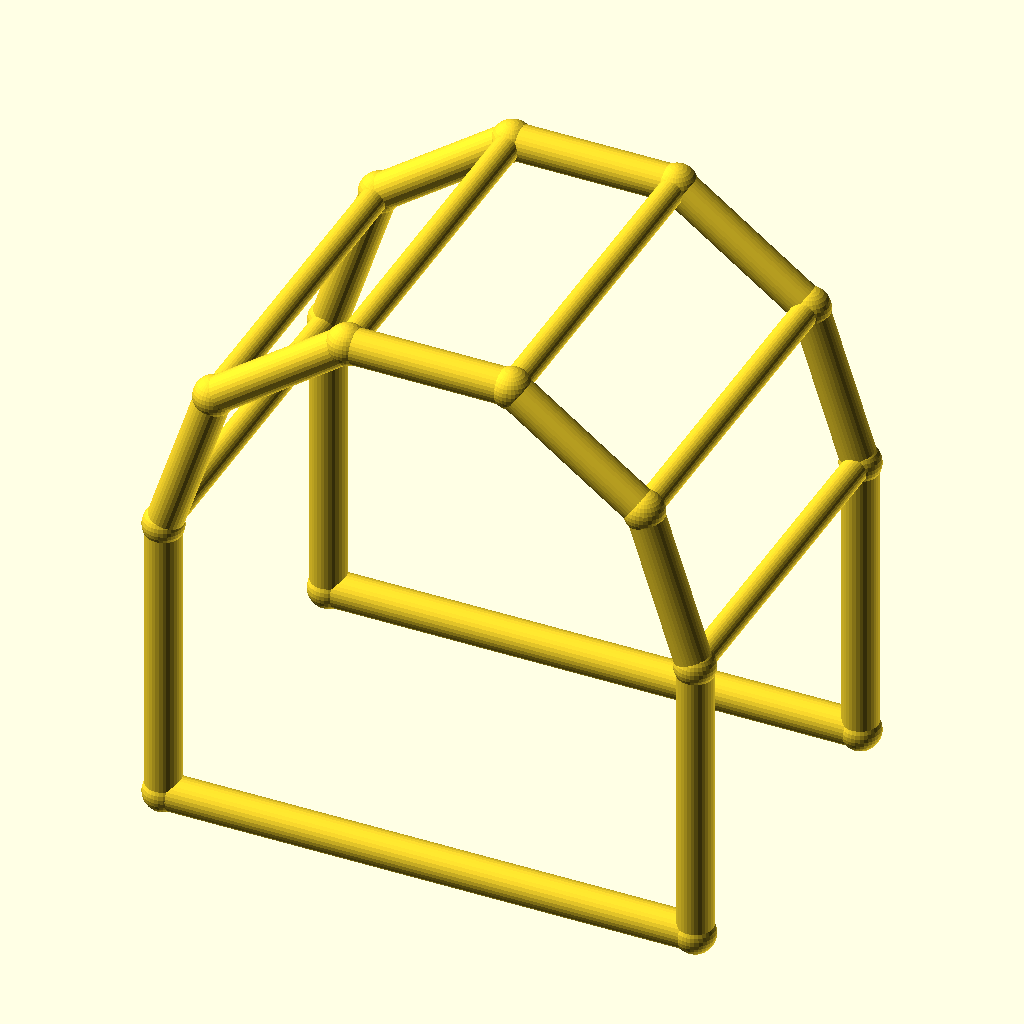
Cell 1 — every parameter at its default value.
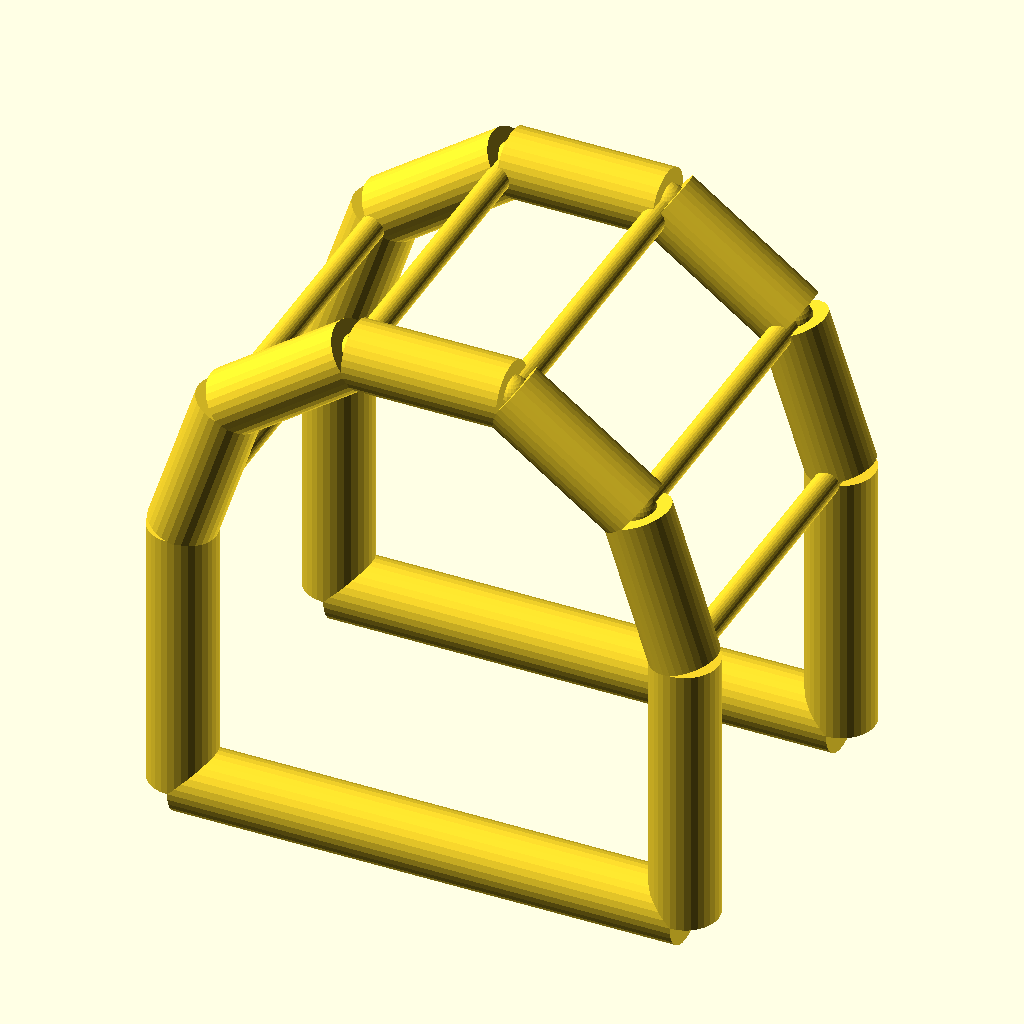
Cell 2: the same model with chord_r = 6.
The same orthographic view direction (rotation 55°, 0°, 25°; colour scheme Cornfield) for every cell, with the view re-fitted per cell, so scale and position can differ between cells.
OpenSCAD source file optional_data/data/wire4/pergola/scene_0162.scad:
$fn = 32;

// ----------------------------------------------------------------------
// Pergola arch: 5-segment arches, span 90 mm
// ----------------------------------------------------------------------

// --- parameters (mm) ---
span = 90;                // arch span, X
post_h = 50;              // post height
arch_r = 45;              // arch radius
depth = 60;               // frame spacing, Y
chord_r = 3;              // arch and post member radius
brace_r = 2.2;            // purlin member radius
joint_r = 3.4;            // joint ball radius
fit_tol = 0.05;           // declared fit tolerance (prompt contract)
free_tol = 0.3;           // declared free tolerance (prompt contract)

bbox_x = 96.8;  // overall X, joints included
bbox_y = 66.8;  // overall Y, joints included
bbox_z = 99.6;  // overall Z, joints included
chord_d = 2 * chord_r;  // arch stock diameter
brace_d = 2 * brace_r;  // purlin stock diameter
nodes = [[0.0, 0.0, 0.0], [90.0, 0.0, 0.0], [0.0, 0.0, 50.0], [8.5942, 0.0, 76.4503], [31.0942, 0.0, 92.7975], [58.9058, 0.0, 92.7975], [81.4058, 0.0, 76.4503], [90.0, 0.0, 50.0], [0.0, 60.0, 0.0], [90.0, 60.0, 0.0], [0.0, 60.0, 50.0], [8.5942, 60.0, 76.4503], [31.0942, 60.0, 92.7975], [58.9058, 60.0, 92.7975], [81.4058, 60.0, 76.4503], [90.0, 60.0, 50.0]];

module member(a, b, r) {
  /* round stock from joint a to joint b, ends buried in the joint balls */
  d = b - a;
  length = norm(d);
  translate(a) rotate([0, acos(d[2] / length), atan2(d[1], d[0])])
    cylinder(h = length, r = r);
}

module joint(p, r) {
  /* ball at the joint centre, fatter than every member meeting there */
  translate(p) sphere(r = r);
}

/* members - each call is one graph edge */
member(nodes[0], nodes[2], chord_r);
member(nodes[1], nodes[7], chord_r);
member(nodes[0], nodes[1], chord_r);
member(nodes[2], nodes[3], chord_r);
member(nodes[3], nodes[4], chord_r);
member(nodes[4], nodes[5], chord_r);
member(nodes[5], nodes[6], chord_r);
member(nodes[6], nodes[7], chord_r);
member(nodes[8], nodes[10], chord_r);
member(nodes[9], nodes[15], chord_r);
member(nodes[8], nodes[9], chord_r);
member(nodes[10], nodes[11], chord_r);
member(nodes[11], nodes[12], chord_r);
member(nodes[12], nodes[13], chord_r);
member(nodes[13], nodes[14], chord_r);
member(nodes[14], nodes[15], chord_r);
member(nodes[2], nodes[10], brace_r);
member(nodes[3], nodes[11], brace_r);
member(nodes[4], nodes[12], brace_r);
member(nodes[5], nodes[13], brace_r);
member(nodes[6], nodes[14], brace_r);
member(nodes[7], nodes[15], brace_r);

/* joint balls */
for (p = nodes) joint(p, joint_r);
Customizer parameters (derived from the source; name, type, default, range or options):
span: number, default 90
post_h: number, default 50
arch_r: number, default 45
depth: number, default 60
chord_r: number, default 3
brace_r: number, default 2.2
joint_r: number, default 3.4
fit_tol: number, default 0.05
free_tol: number, default 0.3
bbox_x: number, default 96.8
bbox_y: number, default 66.8
bbox_z: number, default 99.6
